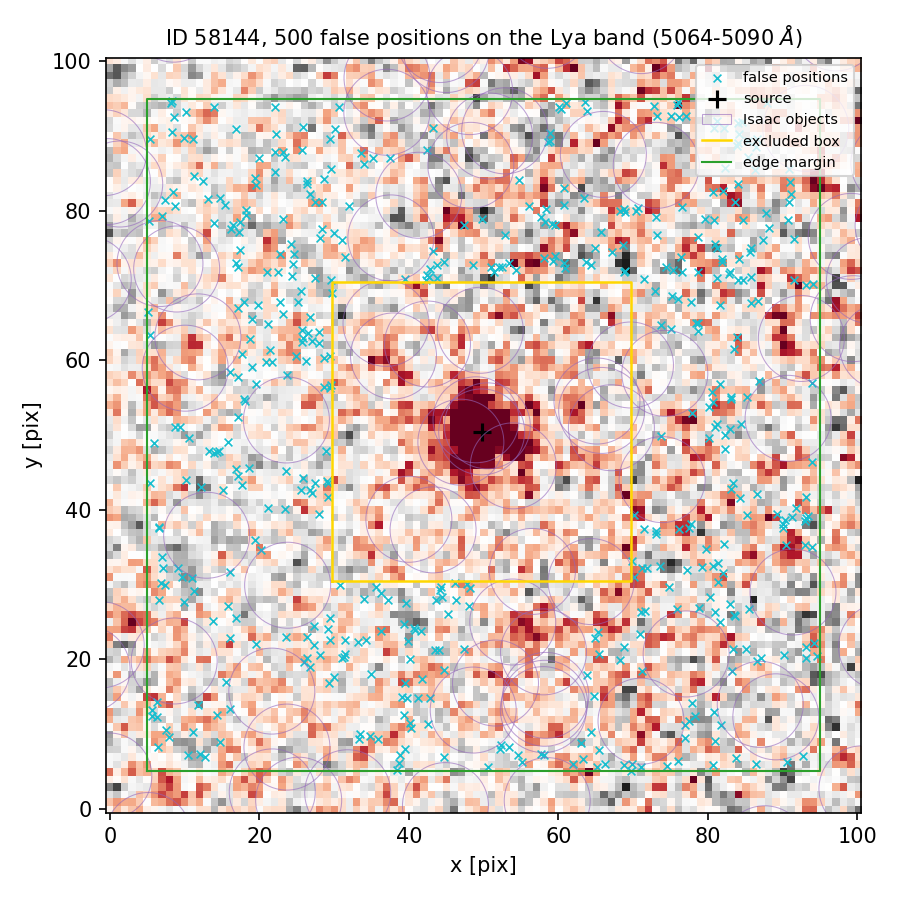

The table this chart was drawn from, first rows:
index, ra, dec, x_pix, y_pix, nearest_isaac_arcsec
0, 150.2, 2.369, 59.23, 73.22, 2.673
1, 150.2, 2.369, 52.41, 72.42, 1.776
2, 150.2, 2.368, 18.67, 45.58, 1.624
3, 150.2, 2.369, 28.37, 77.51, 1.857
4, 150.2, 2.369, 81.59, 67.38, 2.344
5, 150.2, 2.369, 84.08, 70.76, 2.3
6, 150.2, 2.369, 17.43, 74.78, 1.775
7, 150.2, 2.369, 82.77, 71.58, 2.605
8, 150.2, 2.37, 68.19, 79.95, 1.567
9, 150.2, 2.366, 34.95, 18.1, 2.698
10, 150.2, 2.369, 16.93, 72.95, 1.606
11, 150.2, 2.366, 38.86, 7.265, 1.741
12, 150.2, 2.368, 18.98, 59.13, 1.65
13, 150.2, 2.367, 29.47, 25.46, 1.444
14, 150.2, 2.368, 29.2, 41.78, 2.243
15, 150.2, 2.368, 84.36, 51.53, 1.279
16, 150.2, 2.366, 77.83, 14.14, 1.323
17, 150.2, 2.37, 8.147, 94.42, 2.238
18, 150.2, 2.366, 31.49, 22.63, 2.121
19, 150.2, 2.369, 81.91, 73.53, 2.997
20, 150.2, 2.367, 84.24, 41.59, 2.132
21, 150.2, 2.369, 28.58, 60.34, 1.872
22, 150.2, 2.366, 23.54, 23.02, 1.38
23, 150.2, 2.368, 82.23, 48.16, 1.864
24, 150.2, 2.37, 58.19, 78.51, 2.388
25, 150.2, 2.367, 44.29, 29.74, 1.53
26, 150.2, 2.367, 71.62, 26.47, 1.587
27, 150.2, 2.369, 27.49, 70.94, 2.24
28, 150.2, 2.369, 52.1, 72.52, 1.777
29, 150.2, 2.366, 33.13, 22.34, 2.407
30, 150.2, 2.366, 42.62, 11.3, 1.257
31, 150.2, 2.368, 29.22, 43.6, 2.021
32, 150.2, 2.366, 66.23, 5.96, 1.502
33, 150.2, 2.366, 39.5, 16.86, 1.961
34, 150.2, 2.37, 30.63, 93.85, 1.29
35, 150.2, 2.368, 80.08, 49.62, 1.67
36, 150.2, 2.366, 39.79, 14.84, 1.793
37, 150.2, 2.369, 51.03, 72.51, 1.725
38, 150.2, 2.37, 72.74, 94.03, 1.593
39, 150.2, 2.369, 42.7, 71.18, 1.457
40, 150.2, 2.367, 27.94, 39.5, 2.09
41, 150.2, 2.366, 83.39, 21.43, 1.269
42, 150.2, 2.37, 26.77, 82.31, 2.468
43, 150.2, 2.366, 87.06, 20.15, 1.236
44, 150.2, 2.366, 43.47, 21.24, 1.847
45, 150.2, 2.366, 69.89, 6.062, 1.156
46, 150.2, 2.368, 10.64, 49.64, 1.864
47, 150.2, 2.366, 28.08, 20.54, 1.601
48, 150.2, 2.367, 6.518, 37.51, 1.299
49, 150.2, 2.368, 28.95, 47.91, 1.345
50, 150.2, 2.367, 70.1, 31, 1.152
51, 150.2, 2.37, 14.76, 81.75, 2.236
52, 150.2, 2.37, 63.38, 81.72, 1.277
53, 150.2, 2.369, 78.62, 63.96, 1.439
54, 150.2, 2.368, 27.05, 42.18, 2.083
55, 150.2, 2.37, 82.04, 82.65, 1.917
56, 150.2, 2.37, 84.67, 78.77, 2.738
57, 150.2, 2.366, 86.41, 6.039, 1.363
58, 150.2, 2.366, 94.54, 20.51, 1.752
59, 150.2, 2.367, 83.64, 25.74, 1.652
... 440 more rows
